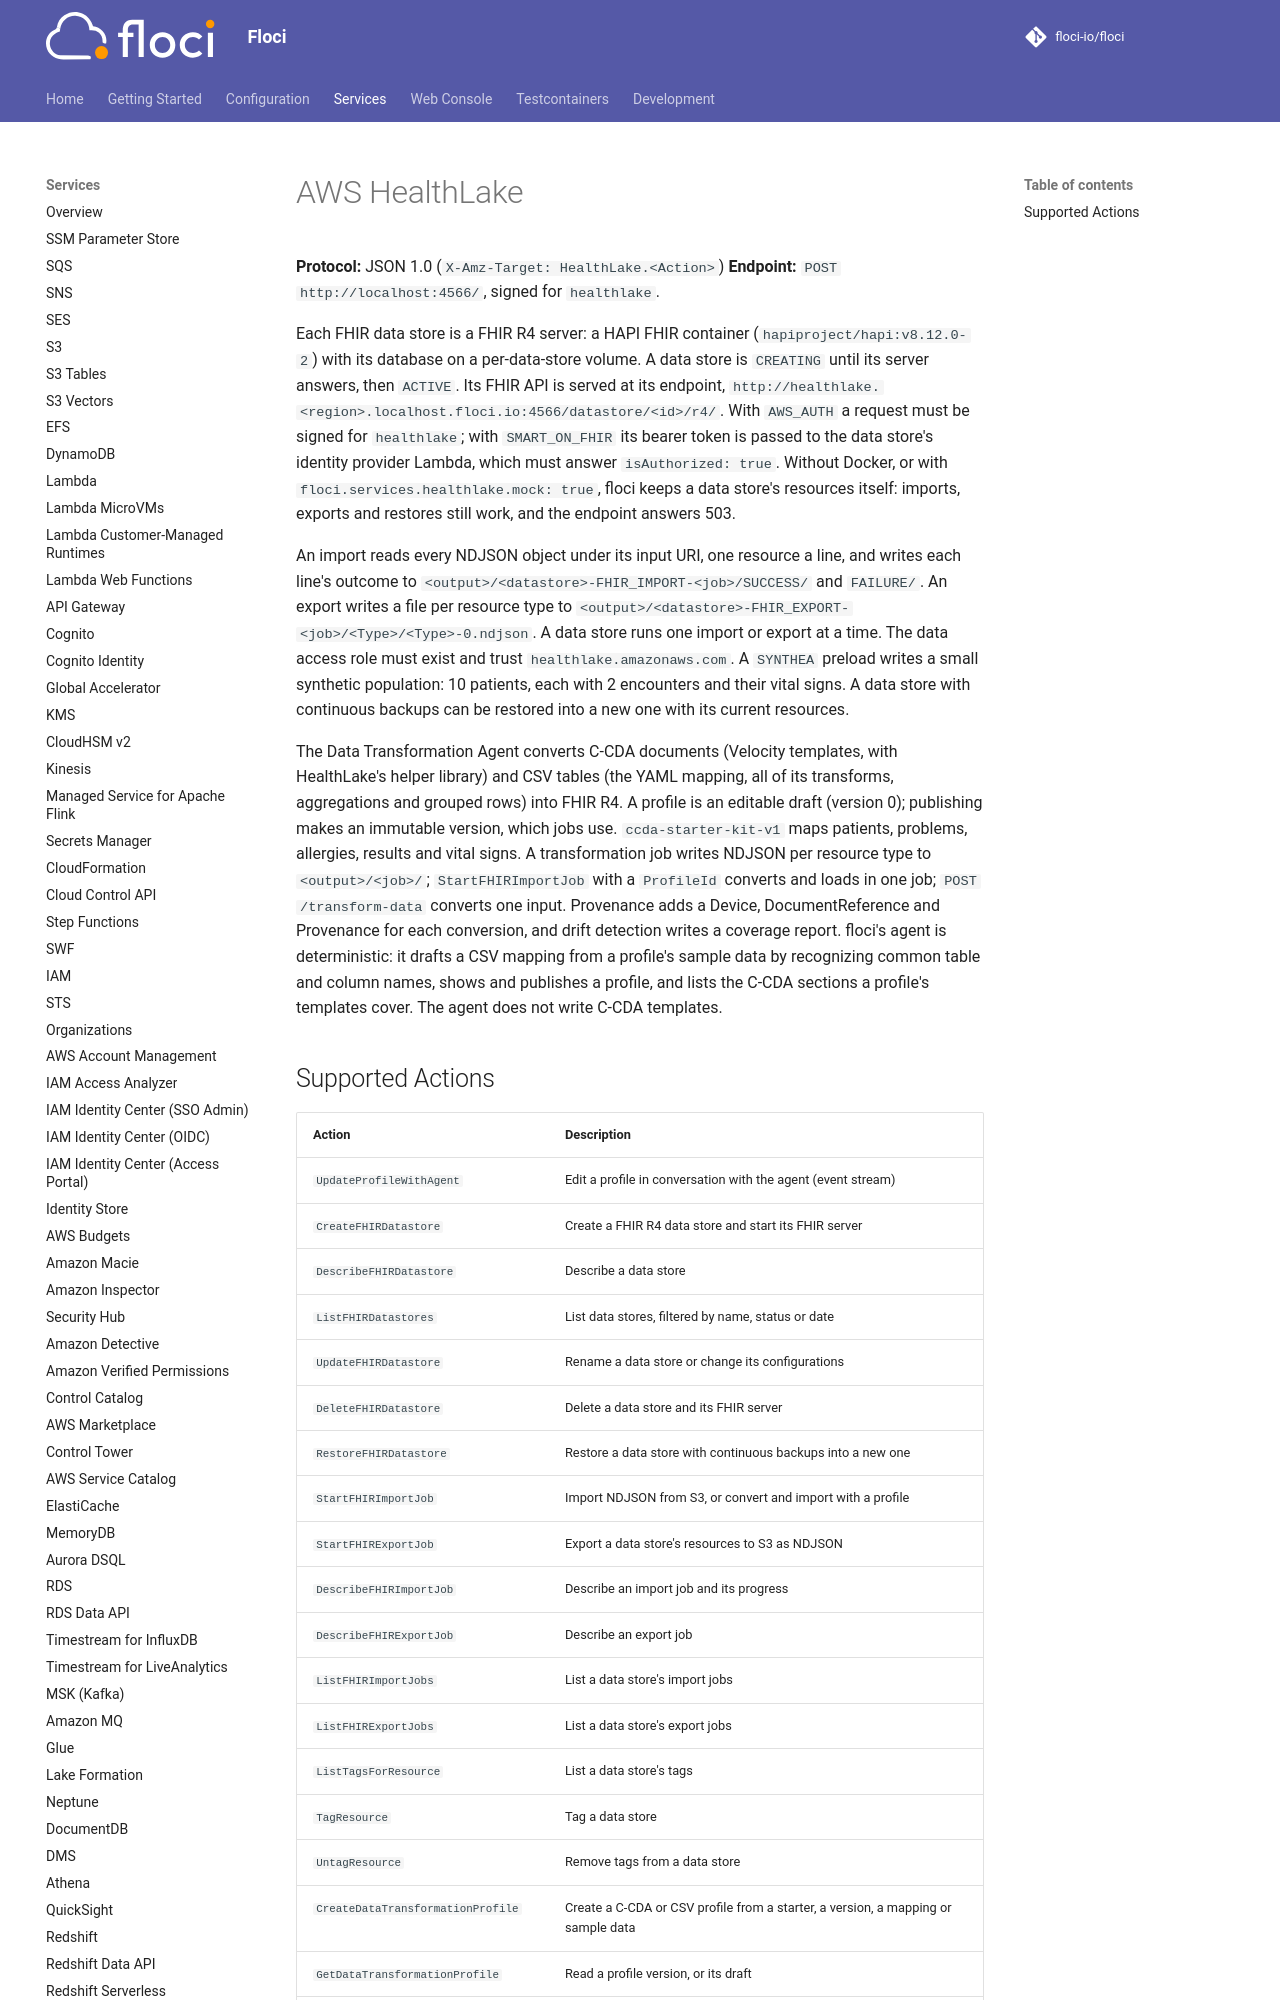

repository: alchemy-run/floci · page: services/healthlake/index.html · generator: mkdocs

# AWS HealthLake

**Protocol:** JSON 1.0 (`X-Amz-Target: HealthLake.<Action>`)
**Endpoint:** `POST http://localhost:4566/`, signed for `healthlake`.

Each FHIR data store is a FHIR R4 server: a HAPI FHIR container (`hapiproject/hapi:v8.12.0-2`) with its database on a
per-data-store volume. A data store is `CREATING` until its server answers, then `ACTIVE`. Its FHIR API is served at its
endpoint, `http://healthlake.<region>.localhost.floci.io:4566/datastore/<id>/r4/`. With `AWS_AUTH` a request must be
signed for `healthlake`; with `SMART_ON_FHIR` its bearer token is passed to the data store's identity provider Lambda,
which must answer `isAuthorized: true`. Without Docker, or with `floci.services.healthlake.mock: true`, floci keeps a
data store's resources itself: imports, exports and restores still work, and the endpoint answers 503.
